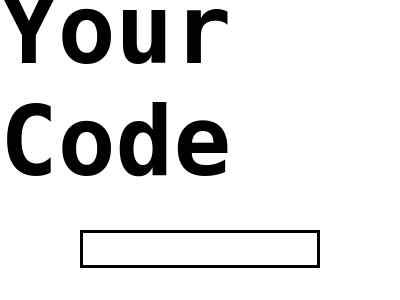

Write a web page that renders exactly this picture using CSS.

<!-- file: code.html -->
<!DOCTYPE html>
<html lang="en">
    <head>
        <meta charset="UTF-8" />
        <meta http-equiv="X-UA-Compatible" content="IE=edge" />
        <meta name="viewport" content="width=device-width, initial-scale=1.0" />
        <link rel="stylesheet" href="css/code/style.css" />
        <title>Submit Code</title>
    </head>
    <body>
        <div class="container">
            <p>Submit Your Code</p>
            <textarea></textarea>
            <div>
                <select>
                    <option value="py">Python</option>
                    <option value="js">Javascript</option>
                </select>
                <button>Submit</button>
            </div>
        </div>
    </body>

    <script>
        let uname = localStorage.getItem("uname");
        if (!uname) {
            uname = prompt("Please enter a username")
                .trim()
                .split(" ")
                .join("_");

            localStorage.setItem("uname", uname);
        }

        const submitBtn = document.querySelector("button");
        let codeToSubmit;
        let lang;

        submitBtn.onclick = () => {
            codeToSubmit = document.querySelector("textarea").value;
            lang = document.querySelector("select").value;
            fetch("submitCode", {
                method: "POST",
                headers: {
                    "Content-Type": "application/json",
                },
                body: JSON.stringify({
                    uname,
                    code: codeToSubmit,
                    lang,
                }),
            });
        };
    </script>
</html>


/* file: css/code/style.css */
* {
    font-family: IBM Plex Mono, Menlo, DejaVu Sans Mono, Lucida Console,
        monospace;
    padding: 0;
    margin: 0;
    box-sizing: border-box;
}

.container {
    width: 100vw;
    height: 100vh;
    display: flex;
    justify-content: center;
    align-items: center;
    flex-direction: column;
    gap: 2rem;
}

textarea {
    font-size: 1.25rem;
    padding: 1rem;
    border: 3px solid black;
    height: 50%;
    width: 60%;
    resize: none;
}

button {
    font-weight: 800;
    font-size: 1.75rem;
    padding: 1rem 2rem;
    background-color: black;
    border: none;
    cursor: pointer;
    color: white;
}

p {
    font-size: 6rem;
    font-weight: 800;
}

select {
    font-weight: 800;
    font-size: 1.75rem;
    padding: 1rem 2rem;
    background-color: white;
    border: 3px solid black;
    cursor: pointer;
    color: black;
}

option:slotted {
    background-color: black;
}
